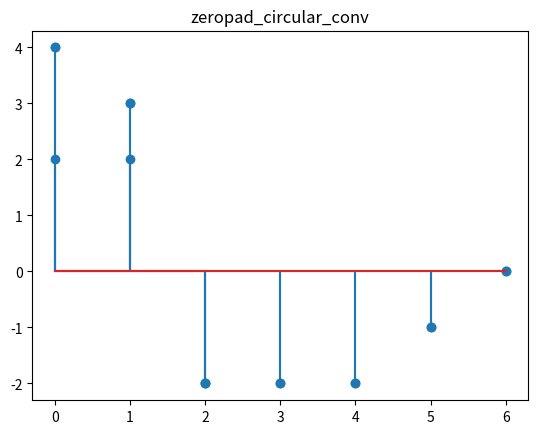

Write the Python code that produced this figure.
import numpy as np
import matplotlib.pyplot as plt


def linear_conv(x, h):
    N = x.shape[0]
    z = np.array([])
    for n in range(2 * N - 1):
        sum = 0
        for k in range(N):
            if n - k >= 0 and n - k <= N - 1:
                sum += x[k] * h[n - k]
            else:
                sum += 0
        z = np.append(z, sum)
    return z


def circular_conv(x, h):
    N = x.shape[0]
    z = np.array([])
    for n in range(N - 1):
        sum = 0
        for k in range(N):
            sum += x[k] * h[(n - k) % N]
        z = np.append(z, sum)
    return z


def zeropad_circular_conv(x, h):
    x = np.pad(x, (0, x.shape[0] - 1))
    h = np.pad(h, (0, h.shape[0] - 1))
    N = x.shape[0]
    z = np.array([])
    for n in range(N):
        sum = 0
        for k in range(N - 1):
            sum += x[k] * h[(n - k) % N]
        z = np.append(z, sum)
    return z


x = np.array([4, 3, 2, 1])
y = np.array([1, 0, -1, 0])

linear = linear_conv(x, y)
circular = circular_conv(x, y)
zeropad_circular = zeropad_circular_conv(x, y)

plt.stem(linear)
plt.title("linear_conv")
plt.show()

plt.stem(circular)
plt.title("circular_conv")
plt.show()

plt.stem(zeropad_circular)
plt.title("zeropad_circular_conv")
plt.show()
